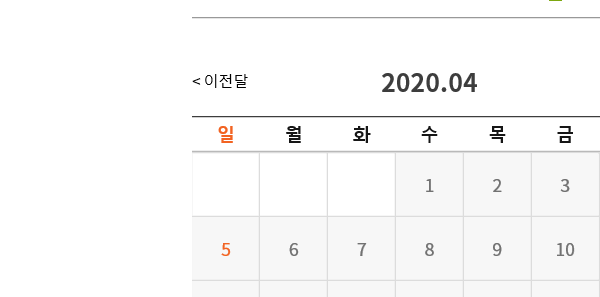
Task: Performer
Workflow: Lakeside_Reservation

Step 1: Attach Browser in window '레이크사이드 컨트리클럽'

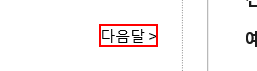
Step 2 [then]: click on the link '다음달 >'

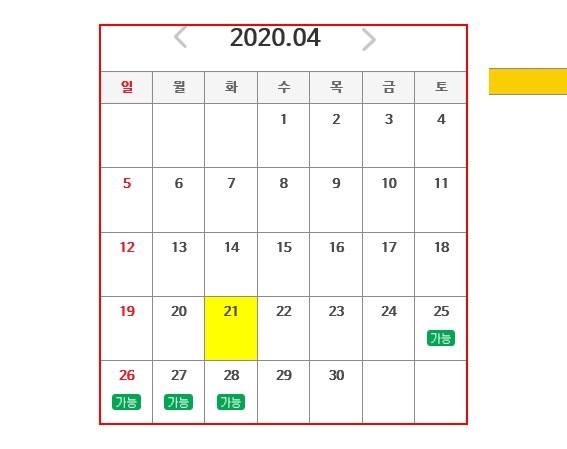
Step 3: find the table in window '레이크사이드 컨트리클럽'

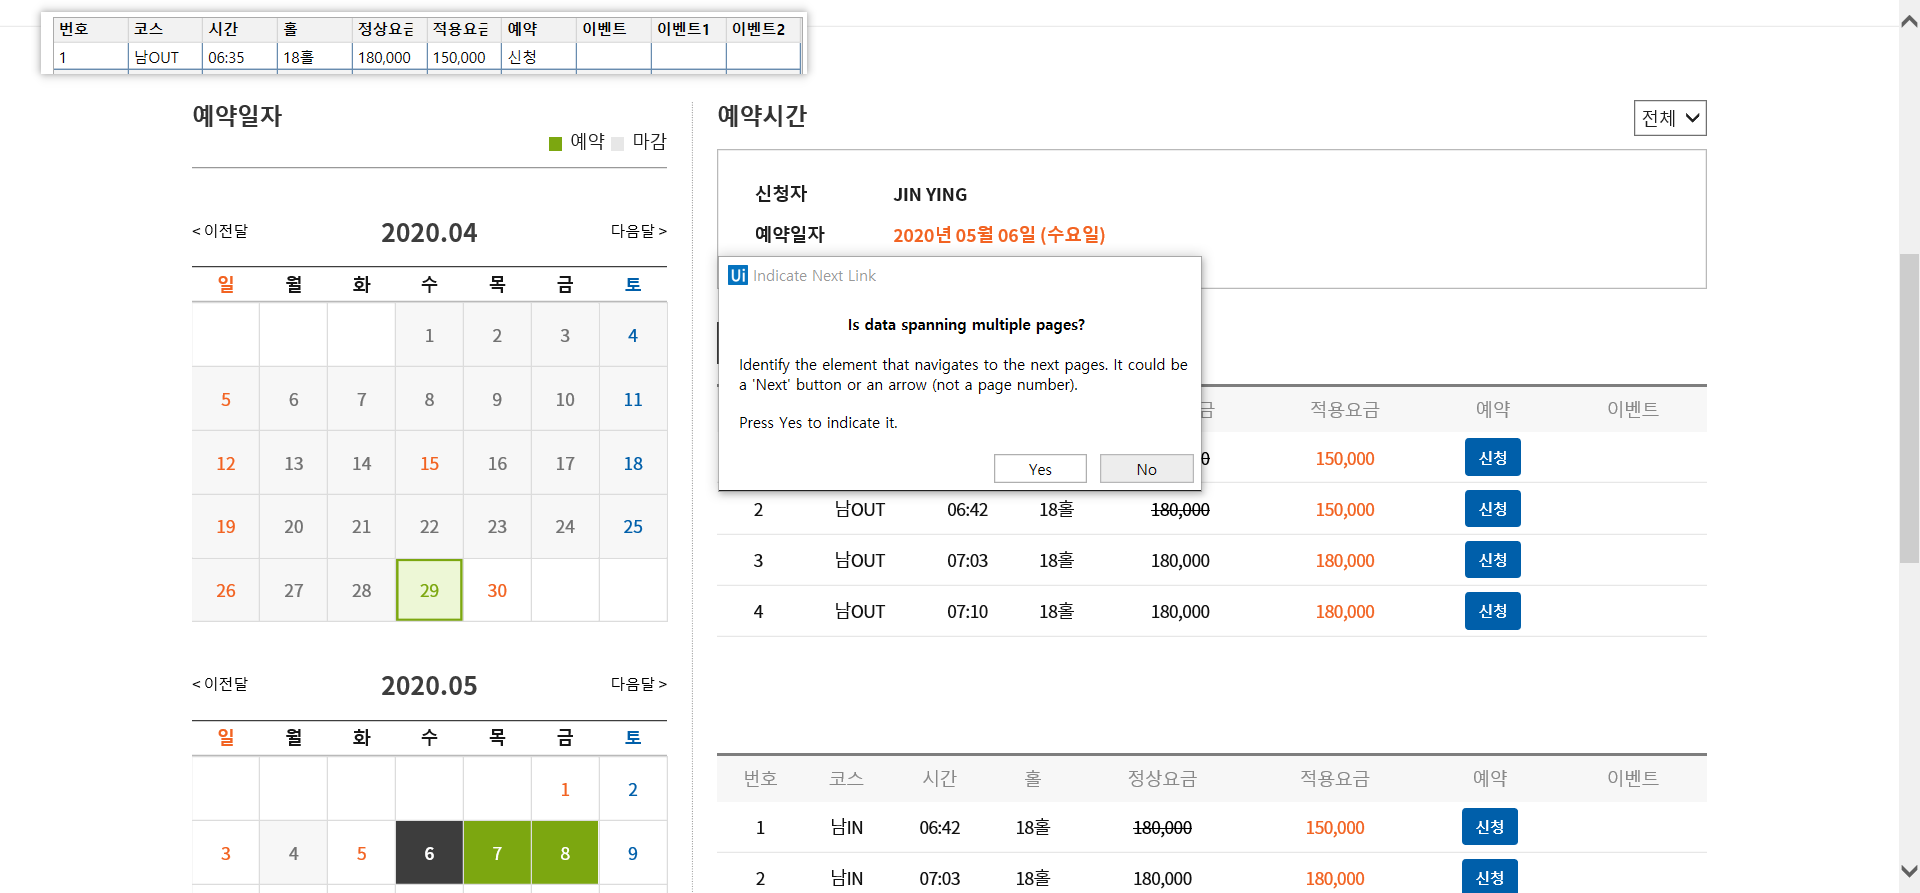
Step 4 [else]: Attach Browser TB_1 in window '레이크사이드 컨트리클럽'

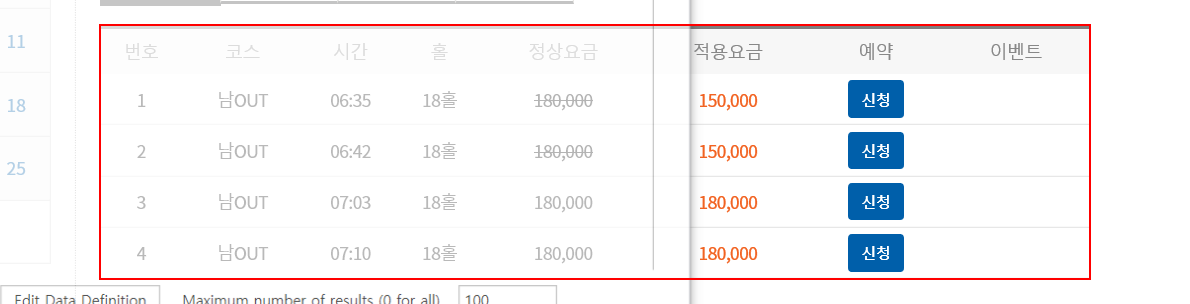
Step 5: get-text from the table

Step 6: Attach Browser TB_2 in window '레이크사이드 컨트리클럽' (same screen as step 4)

Step 7: get-text from the table (same screen as step 5)

Step 8: Attach Browser TB_3 in window '레이크사이드 컨트리클럽' (same screen as step 4)

Step 9: get-text from the table (same screen as step 5)

Step 10: Attach Browser TB_4 in window '레이크사이드 컨트리클럽' (same screen as step 4)

Step 11: get-text from the table (same screen as step 5)

Step 12: Attach Browser TB_1 in window '레이크사이드 컨트리클럽' (same screen as step 4)

Step 13: get-text from the table (same screen as step 5)

Step 14: Attach Browser TB_2 in window '레이크사이드 컨트리클럽' (same screen as step 4)

Step 15: get-text from the table (same screen as step 5)

Step 16: Attach Browser TB_7 in window '레이크사이드 컨트리클럽' (same screen as step 4)

Step 17: get-text from the table (same screen as step 5)